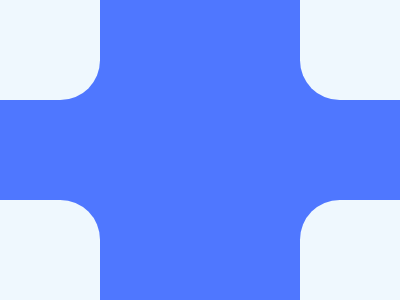

Recreate this image using only HTML and CSS.


<style>
    *{
      background:#EFF8FE;
      color:#EFF8FE;
      margin:-50 150 100 -50;
      border-radius:42q;
      box-shadow:0 300px,400px 300px,400px 0,0 0 0 300px#4F77FF;
    }